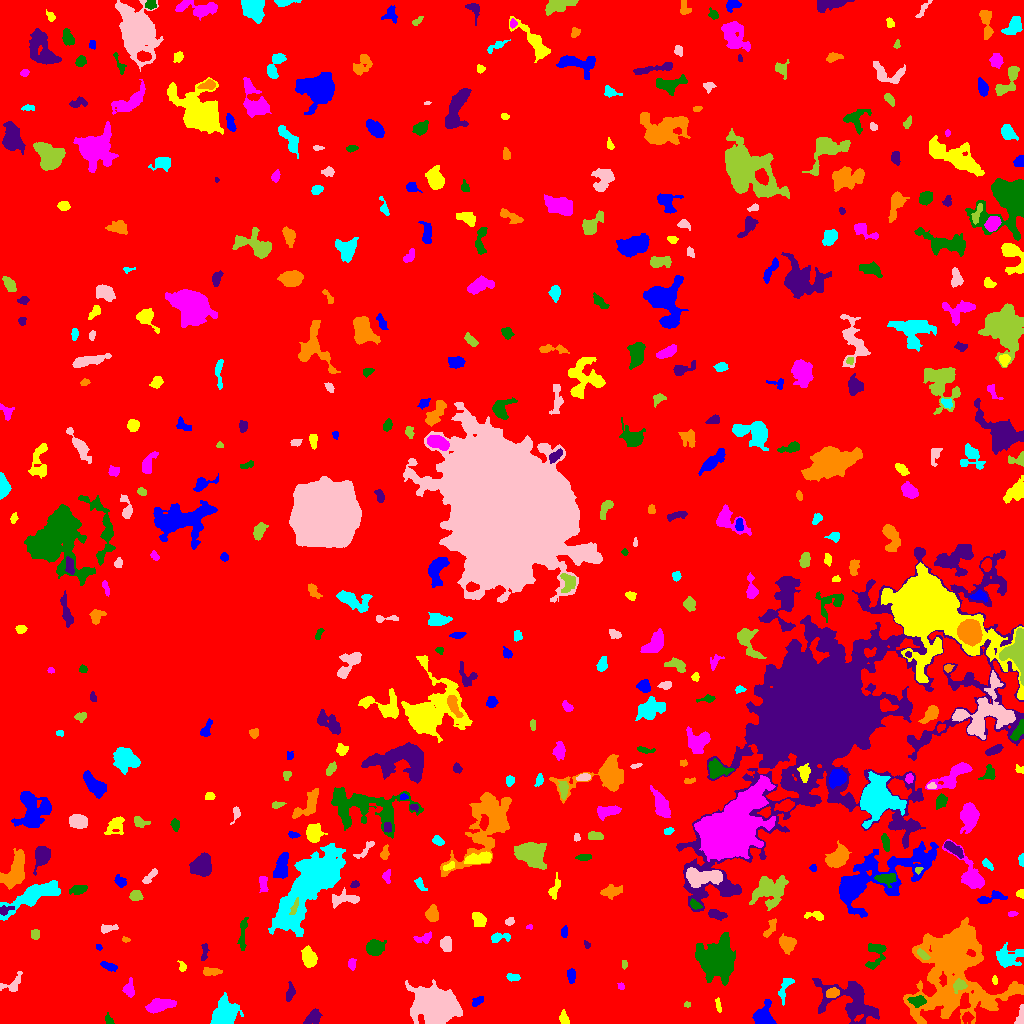

Values plotted in this chart, from the file beside it:
ID, X, Y, A, B, theta, total_flux, mu_max, mu_median, mu_mean, R_fwhm, R_e, R10, R90, x_start, x_end, y_start, y_end, area, greylevel
0, 530.5, 500.6, 304.8, 297.2, 1.52, 2047417, 14.0, 2.0, 2.54, 78.44, 251.5, 96.98, 396.2, 0, 1023, 0, 1023, 805976, 2.54
1, 764, 7.362, 5.939, 4.597, 1.522, 1228, 8.0, 3.0, 3.655, 7.136, 5.585, 2.257, 8.813, 752, 776, 0, 24, 336, 8.655
2, 563.6, 5.355, 3.557, 2.22, -1.286, 197.0, 4.0, 2.0, 1.807, 4.687, 3.478, 1.128, 5.232, 559, 569, 0, 14, 109, 6.807
3, 159, 18.01, 7.338, 2.913, 0.2074, 1066, 7.0, 3.0, 3.331, 6.77, 5.67, 2.185, 8.649, 145, 176, 10, 25, 320, 8.331
4, 109.4, 2.481, 2.48, 1.436, -0.8567, 81.0, 3.0, 1.0, 1.141, 2.932, 2.257, 0.7979, 3.478, 105, 114, 0, 11, 71, 7.141
5, 313.2, 5.942, 4.841, 2.922, 0.6248, 465.0, 5.0, 2.0, 2.435, 5.202, 4.406, 1.693, 6.747, 303, 322, 0, 15, 191, 7.435
6, 954.3, 52.54, 26.06, 22.47, -1.514, 21832, 18.0, 4.0, 4.747, 8.956, 21.4, 7.378, 33.75, 903, 1023, 0, 106, 4599, 8.747
7, 224.3, 9.67, 6.495, 5.728, 0.9698, 2474, 10.0, 3.0, 4.258, 8.575, 7.136, 2.932, 11.52, 210, 243, 0, 31, 581, 9.258
8, 1021, 6.539, 5.843, 1.744, 1.431, 310.0, 7.0, 3.0, 2.562, 3.338, 3.192, 1.128, 4.983, 1014, 1023, 0, 19, 121, 9.562
9, 687.1, 19.17, 1.64, 1.319, 0.06797, 106.0, 6.0, 3.0, 2.789, 2.523, 1.871, 0.5642, 2.932, 684, 690, 16, 22, 38, 7.789
10, 891.8, 39.92, 7.996, 2.99, 1.23, 752.0, 7.0, 2.0, 2.972, 5.293, 4.652, 1.871, 7.611, 880, 901, 20, 52, 253, 8.972
11, 477.4, 22.04, 3.384, 1.913, 0.6048, 239.0, 5.0, 3.0, 2.516, 3.989, 3.29, 1.262, 4.853, 472, 483, 17, 27, 95, 7.516
12, 718.4, 18.29, 3.945, 1.191, -1.391, 157.0, 5.0, 2.0, 2.211, 3.038, 2.706, 0.9772, 4.068, 715, 721, 11, 26, 71, 8.211
13, 129.1, 33.95, 3.965, 2.565, -1.516, 333.0, 5.0, 2.0, 2.191, 4.334, 3.868, 1.596, 6.077, 122, 134, 26, 46, 152, 7.191
14, 917.6, 22.42, 3.745, 2.307, -0.00547, 507.0, 8.0, 3.0, 3.169, 4.549, 3.613, 1.382, 5.836, 907, 926, 16, 28, 160, 14.17
15, 850.3, 23.44, 16.74, 9.297, -0.4321, 4313, 10.0, 4.0, 3.78, 10.31, 10.67, 3.989, 16.83, 812, 879, 0, 45, 1141, 8.78
16, 832.4, 30.48, 3.11, 2.232, 0.2825, 379.0, 6.0, 3.0, 3.081, 4.853, 3.432, 1.382, 5.293, 826, 839, 26, 36, 123, 13.08
17, 784.6, 34.7, 7.73, 2.523, 1.223, 474.0, 6.0, 3.0, 2.619, 5.642, 4.297, 1.693, 6.482, 778, 794, 18, 45, 181, 7.619
18, 435.9, 18.3, 9.903, 7.369, -0.3193, 25185, 47.0, 12.0, 15.86, 11.62, 10.36, 4.184, 17.53, 405, 462, 0, 44, 1588, 19.86
19, 959.4, 38.32, 3.083, 2.472, 0.26, 324.0, 6.0, 2.0, 2.314, 4.406, 3.338, 1.262, 5.293, 953, 967, 30, 45, 140, 14.31
20, 653.5, 45.98, 7.567, 3.724, 0.1259, 921.0, 9.0, 3.0, 2.774, 3.868, 5.499, 2.034, 8.759, 638, 666, 37, 55, 332, 7.774
21, 571.4, 47.55, 3.495, 2.008, -1.536, 265.0, 5.0, 2.0, 2.325, 3.909, 3.432, 1.262, 5.232, 567, 575, 40, 55, 114, 7.325
22, 994.6, 43.3, 1.72, 1.376, -1.414, 83.0, 4.0, 2.0, 1.766, 2.985, 1.954, 0.7979, 3.038, 992, 997, 39, 48, 47, 8.766
23, 620.9, 37.15, 1.879, 1.571, -0.9754, 118.0, 4.0, 2.5, 2.565, 3.478, 2.185, 0.7979, 3.338, 617, 624, 34, 41, 46, 8.565
24, 717.2, 63.78, 8.173, 7.582, 1.449, 16993, 46.0, 8.0, 12.93, 9.322, 9.167, 3.568, 16.21, 695, 735, 38, 91, 1314, 16.93
25, 289.9, 30.81, 4.647, 1.952, 1.371, 306.0, 5.0, 2.0, 2.391, 3.868, 3.656, 1.382, 5.67, 286, 295, 22, 42, 128, 7.391
26, 210.9, 51.77, 4.675, 1.866, 0.008841, 343.0, 5.0, 2.0, 2.504, 4.652, 3.785, 1.493, 5.726, 203, 222, 48, 56, 137, 8.504
27, 512.4, 45.52, 2.794, 1.334, -0.2761, 87.0, 3.0, 1.0, 0.9255, 2.821, 2.394, 0.7979, 3.827, 506, 520, 42, 50, 94, 6.926
28, 12.4, 39.55, 6.828, 3.725, 0.6286, 341.0, 4.0, 2.0, 1.804, 5.809, 4.37, 1.871, 6.933, 0, 22, 32, 52, 189, 6.804
29, 624.0, 59.5, 2.291, 1.225, -0.0, 64.0, 2.0, 1.0, 1.306, 3.568, 2.185, 0.9772, 3.241, 622, 627, 54, 63, 49, 7.306
30, 21.73, 69.37, 5.292, 3.838, -1.53, 689.0, 7.0, 3.0, 2.996, 5.352, 4.549, 1.784, 7.203, 11, 30, 60, 83, 230, 7.996
31, 109.2, 56.87, 4.086, 1.6, -0.2713, 194.0, 5.0, 1.0, 1.617, 2.985, 2.985, 1.128, 4.951, 100, 117, 52, 62, 120, 7.617
32, 182.3, 57.42, 2.7, 1.72, -1.143, 132.0, 4.0, 2.0, 1.913, 3.523, 2.523, 0.9772, 4.146, 177, 186, 52, 63, 69, 7.913
33, 352.2, 58.75, 2.884, 1.299, -1.547, 77.0, 3.0, 0.0, 0.9059, 2.523, 1.954, 0.7979, 3.192, 348, 356, 53, 65, 85, 7.906
34, 876.7, 70.36, 7.591, 4.054, 1.358, 378.0, 4.0, 1.0, 1.34, 5.809, 4.72, 1.784, 7.695, 865, 886, 54, 80, 282, 8.34
35, 204.1, 70.26, 4.976, 1.534, 1.475, 227.0, 7.0, 2.0, 2.293, 2.326, 2.877, 0.9772, 4.787, 201, 209, 63, 80, 99, 8.293
36, 786.8, 80.12, 3.918, 3.535, -0.684, 851.0, 8.0, 3.0, 3.591, 5.971, 4.652, 1.871, 7.334, 779, 796, 69, 90, 237, 8.591
37, 1006, 65.35, 6.251, 5.025, -0.04216, 904.0, 7.0, 1.0, 2.306, 5.499, 5.14, 1.954, 9.407, 996, 1023, 56, 81, 392, 8.306
38, 446.1, 78.89, 3.449, 2.396, -1.472, 377.0, 7.0, 2.0, 2.342, 3.338, 3.568, 1.262, 5.754, 440, 451, 72, 87, 161, 8.342
39, 923, 68.28, 3.655, 1.457, -0.7084, 218.0, 5.0, 2.0, 2.319, 3.785, 2.932, 1.128, 4.442, 917, 930, 64, 75, 94, 14.32
40, 47.02, 82.59, 2.648, 0.978, -1.319, 87.0, 4.0, 2.0, 2.289, 2.821, 1.871, 0.7979, 2.985, 45, 50, 78, 87, 38, 9.289
41, 98.35, 76.56, 1.834, 1.323, -0.7251, 84.0, 3.0, 3.0, 2.211, 2.985, 2.034, 0.7979, 2.932, 96, 102, 73, 79, 38, 10.21
42, 308.5, 66.3, 4.642, 3.209, -1.167, 1094, 8.0, 4.0, 4.257, 6.979, 4.918, 2.034, 7.674, 301, 317, 56, 78, 257, 9.257
43, 424.4, 85.45, 4.659, 2.324, 0.2478, 238.0, 4.0, 2.0, 1.789, 4.918, 3.742, 1.262, 5.863, 413, 431, 80, 92, 133, 6.789
44, 374.6, 75.2, 4, 3.514, 0.431, 934.0, 9.0, 3.0, 3.538, 5.499, 4.618, 1.871, 7.59, 366, 386, 68, 84, 264, 8.538
45, 586.3, 79.02, 2.029, 1.101, -0.8178, 54.0, 3.0, 1.0, 1.2, 2.257, 1.784, 0.5642, 2.877, 584, 590, 75, 83, 45, 7.2
46, 126, 84.05, 1.994, 1.111, -0.1832, 61.0, 3.0, 1.0, 1.452, 2.459, 1.871, 0.7979, 2.985, 122, 130, 81, 87, 42, 7.452
47, 499, 86.32, 5.773, 1.992, 0.1045, 139.0, 3.0, 1.0, 0.9586, 3.29, 3.241, 1.262, 5.323, 491, 510, 81, 91, 145, 6.959
48, 106.8, 94.94, 4.361, 1.504, 0.2318, 121.0, 4.0, 1.0, 1.034, 3.192, 2.764, 0.9772, 4.514, 101, 118, 90, 99, 117, 7.034
49, 35.46, 89.3, 2.356, 1.92, 1.523, 115.0, 3.0, 1.0, 1.322, 3.568, 2.706, 0.9772, 4.107, 31, 39, 84, 94, 87, 7.322
50, 321.3, 91.28, 4.786, 1.949, -0.3964, 261.0, 4.0, 1.0, 1.572, 4.618, 3.613, 1.382, 6.103, 311, 331, 85, 97, 166, 7.572
51, 564.2, 91.24, 2.686, 1.333, 1.555, 161.0, 5.0, 2.0, 2.176, 2.764, 2.394, 0.9772, 3.742, 561, 567, 86, 98, 74, 8.176
52, 478.5, 104.2, 3.927, 2.768, -0.9969, 549.0, 7.0, 3.0, 3.05, 4.583, 4.222, 1.596, 6.555, 472, 486, 97, 111, 180, 8.05
53, 529.1, 96.72, 1.506, 0.7478, 0.0362, 39.0, 4.0, 1.0, 1.219, 1.954, 1.262, 0.0, 2.111, 526, 532, 94, 99, 32, 8.219
54, 242.6, 89.32, 9.473, 1.811, 1.476, 333.0, 4.0, 2.0, 1.753, 5.698, 4.442, 1.693, 7.024, 237, 248, 73, 106, 190, 6.753
55, 717.5, 108.6, 4.894, 2.138, -0.2228, 316.0, 4.0, 2.0, 2.052, 5.754, 3.868, 1.493, 6.077, 708, 727, 103, 114, 154, 8.052
56, 770.5, 95.77, 5.903, 2.114, 1.074, 402.0, 6.0, 3.0, 2.934, 5.171, 3.989, 1.493, 6.024, 763, 776, 86, 105, 137, 6.934
57, 32.08, 127.3, 14.95, 4.096, 0.471, 2771, 13.0, 3.0, 3.521, 5.781, 7.715, 2.706, 13.46, 0, 60, 103, 143, 787, 8.521
58, 509.6, 101.7, 2.182, 1.429, 0.4928, 74.0, 3.0, 1.0, 1.088, 2.821, 2.257, 0.7979, 3.432, 505, 514, 98, 106, 68, 7.088
59, 294.6, 116.5, 4.493, 1.307, 1.211, 212.0, 5.0, 2.0, 2.255, 3.29, 2.877, 1.128, 4.618, 289, 298, 109, 126, 94, 25.26
... 448 more rows
